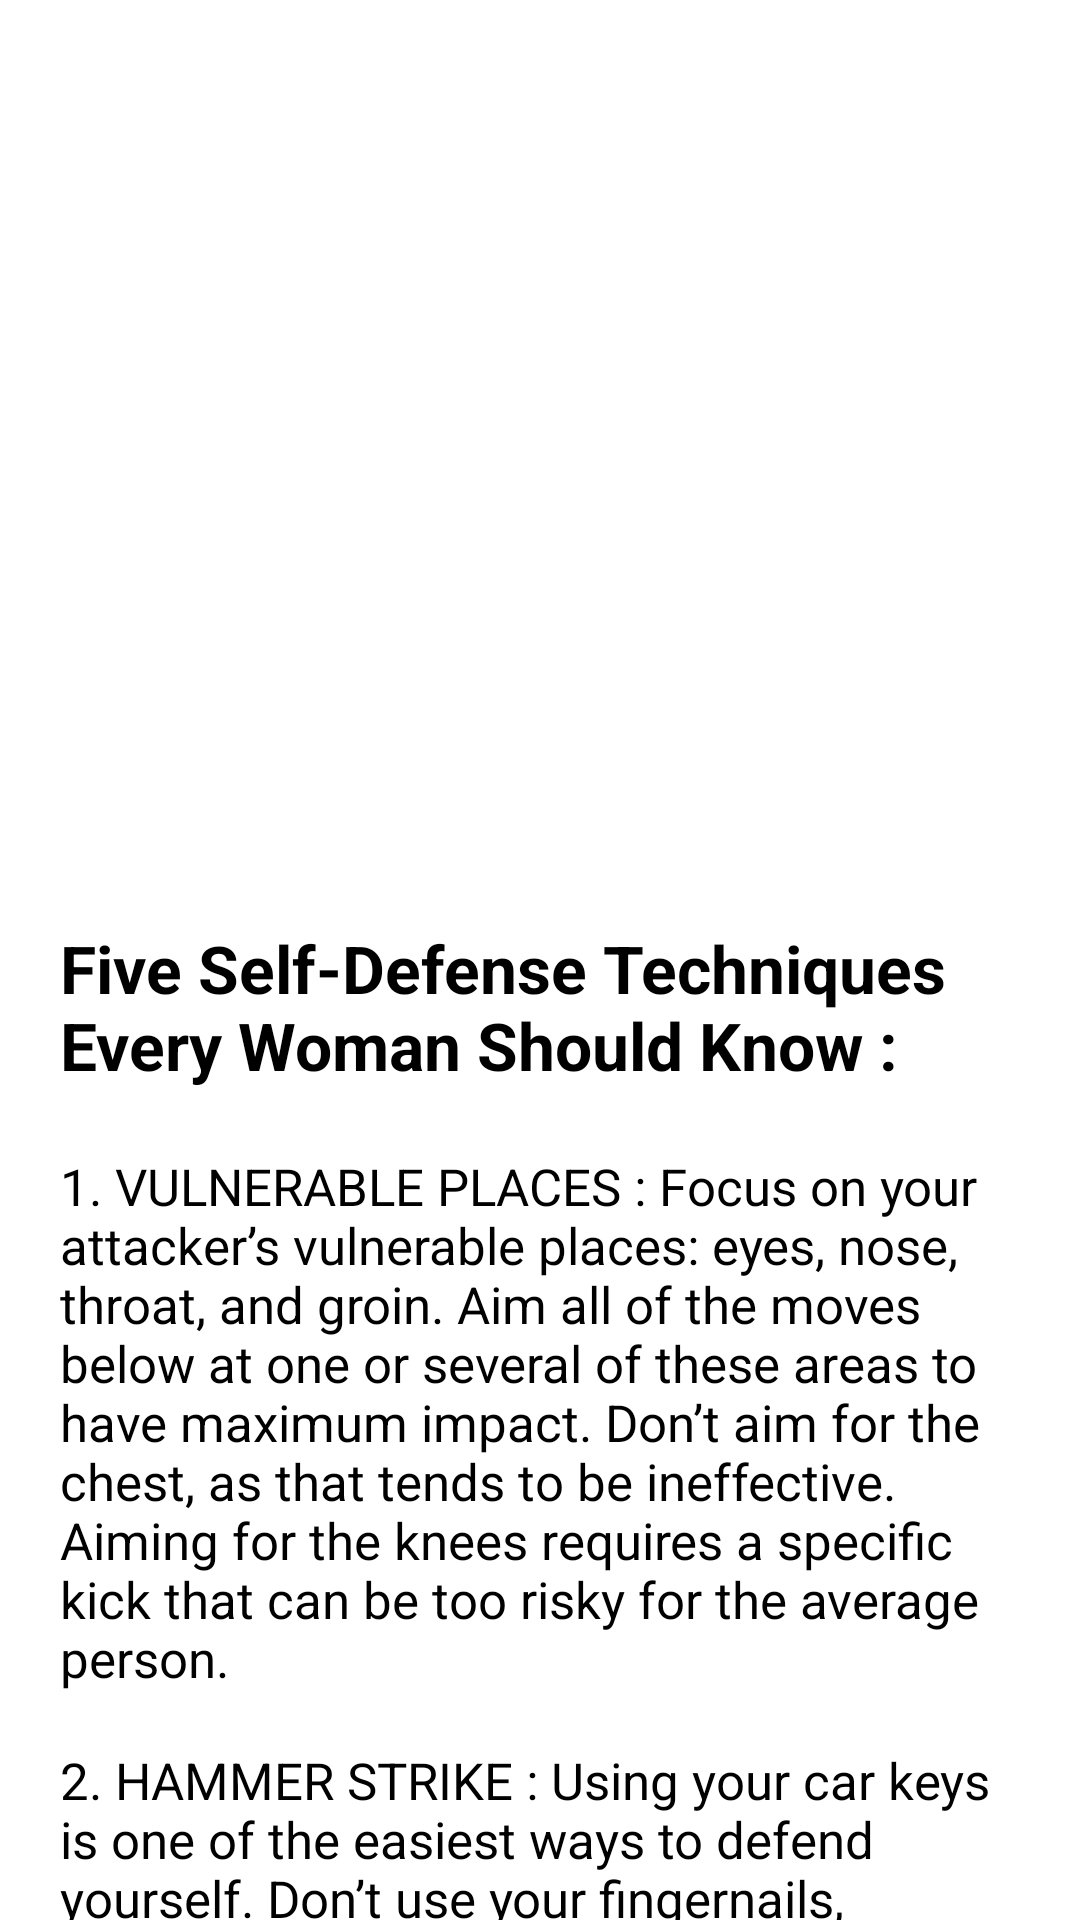

The Android layout XML behind this screen, and the referenced resources:
<!-- AndroidManifest.xml: application theme Theme.WomenSafety -->
<!-- res/layout/activity_report.xml -->
<?xml version="1.0" encoding="utf-8"?>
<androidx.constraintlayout.widget.ConstraintLayout xmlns:android="http://schemas.android.com/apk/res/android"
    xmlns:app="http://schemas.android.com/apk/res-auto"
    xmlns:tools="http://schemas.android.com/tools"
    android:layout_width="match_parent"
    android:layout_height="match_parent"
    tools:context=".Report">

    <ScrollView
        android:layout_width="match_parent"
        android:layout_height="match_parent"
        app:layout_constraintTop_toTopOf="parent">

        <LinearLayout
            android:layout_width="match_parent"
            android:layout_height="match_parent"
            android:orientation="vertical"
            android:padding="20sp"
            tools:layout_editor_absoluteX="122dp"
            tools:layout_editor_absoluteY="134dp">

            <ImageView
                android:id="@+id/self_defence"
                android:layout_width="match_parent"
                android:layout_height="288dp"
                app:srcCompat="@drawable/self_defence" />

            <TextView
                android:id="@+id/blog"
                android:layout_width="match_parent"
                android:layout_height="wrap_content"
                android:text="Five Self-Defense Techniques Every Woman Should Know : "
                android:textSize="22dp"
                android:layout_marginBottom="12dp"
                android:textColor="@color/black"
                android:textStyle="bold"/>

            <TextView
                android:id="@+id/blog1"
                android:layout_width="match_parent"
                android:layout_height="wrap_content"
                android:layout_marginVertical="9dp"
                android:textSize="17sp"
                android:text="1. VULNERABLE PLACES : Focus on your attacker’s vulnerable places: eyes, nose, throat, and groin. Aim all of the moves below at one or several of these areas to have maximum impact. Don’t aim for the chest, as that tends to be ineffective. Aiming for the knees requires a specific kick that can be too risky for the average person."/>

            <TextView
                android:id="@+id/blog2"
                android:layout_width="match_parent"
                android:layout_height="wrap_content"
                android:layout_marginVertical="9dp"
                android:textSize="17sp"
                android:text="2. HAMMER STRIKE : Using your car keys is one of the easiest ways to defend yourself. Don’t use your fingernails, because you’re more at risk to injure your hands. Instead, if you feel unsafe while walking at night, have your keys stick out from one side of your fist for hammer strikes."/>

            <TextView
                android:id="@+id/blog3"
                android:layout_width="match_parent"
                android:layout_height="wrap_content"
                android:layout_marginVertical="9dp"
                android:textSize="17sp"
                android:text="3. GROIN KICK : If someone is coming at you from the front, a groin kick may deliver enough force to paralyze your attacker, making your escape possible. If your attacker is too close, thrust your knee toward the groin. Make sure you’re stabilized and not at risk of falling over."/>

            <TextView
                android:id="@+id/blog4"
                android:layout_width="match_parent"
                android:layout_height="wrap_content"
                android:layout_marginVertical="9dp"
                android:textSize="17sp"
                android:text="4. ELBOW STRIKE : If your attacker is in close range and you’re unable to get enough momentum to throw a strong punch or kick, use your elbows. Depending on how you’re standing when you’re initially attacked, you may be in a better position for variations on the elbow strike."/>

            <TextView
                android:id="@+id/blog5"
                android:layout_width="match_parent"
                android:layout_height="wrap_content"
                android:layout_marginVertical="9dp"
                android:textSize="17sp"
                android:text="5. CARRY PROTECTION : Whether pepper spray, a personal safety alarm, or a lipstick taser, self-defense tools can help you feel more at ease.
"/>

            <TextView
                android:id="@+id/articleLink"
                android:layout_width="match_parent"
                android:layout_height="wrap_content"
                android:layout_marginVertical="9dp"
                android:textSize="18sp"
                android:text="You can find the detailed article along with tutorial videos on this link"/>


        </LinearLayout>
    </ScrollView>
</androidx.constraintlayout.widget.ConstraintLayout>
<!-- resources referenced by this layout -->
<resources>

  <!-- not gathered from this repository: default colours our renderer supplied (Android Studio template values) -->
  <color name="black">#FF000000</color>
</resources>
